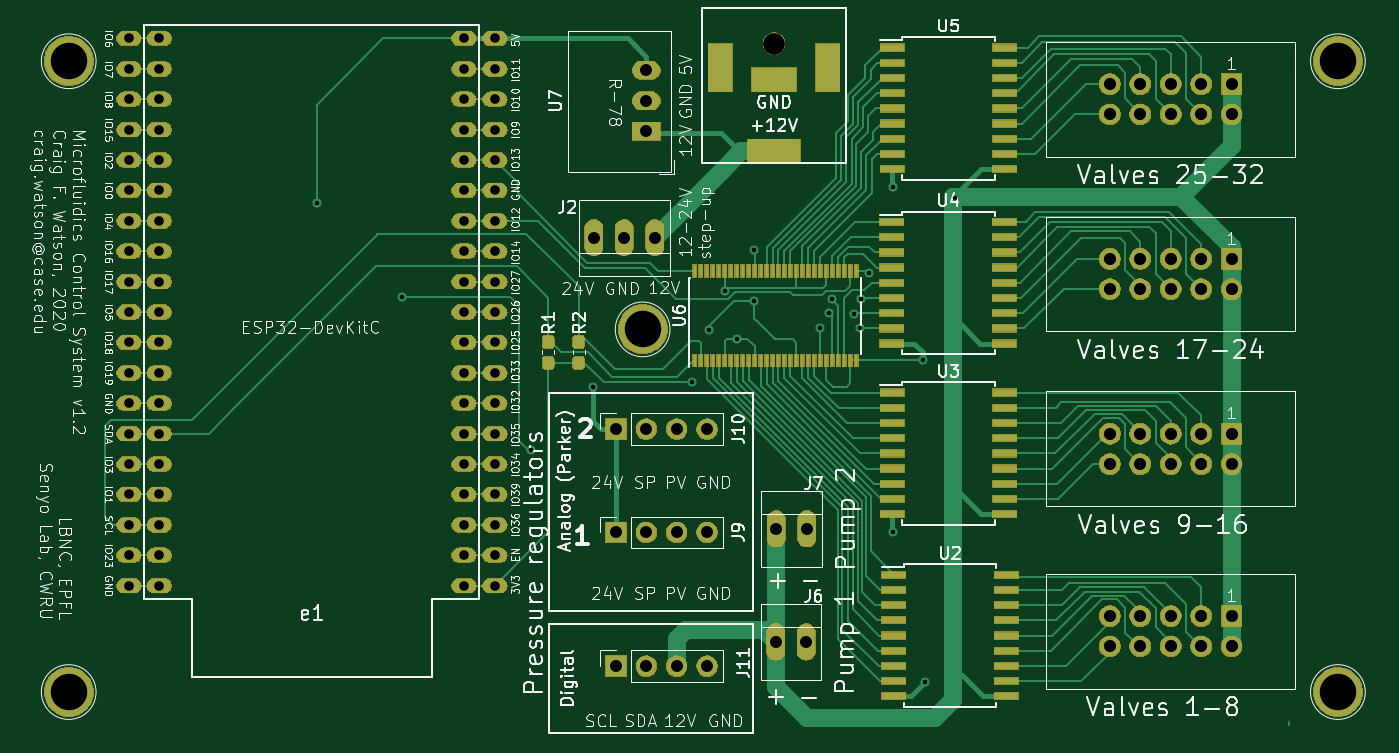
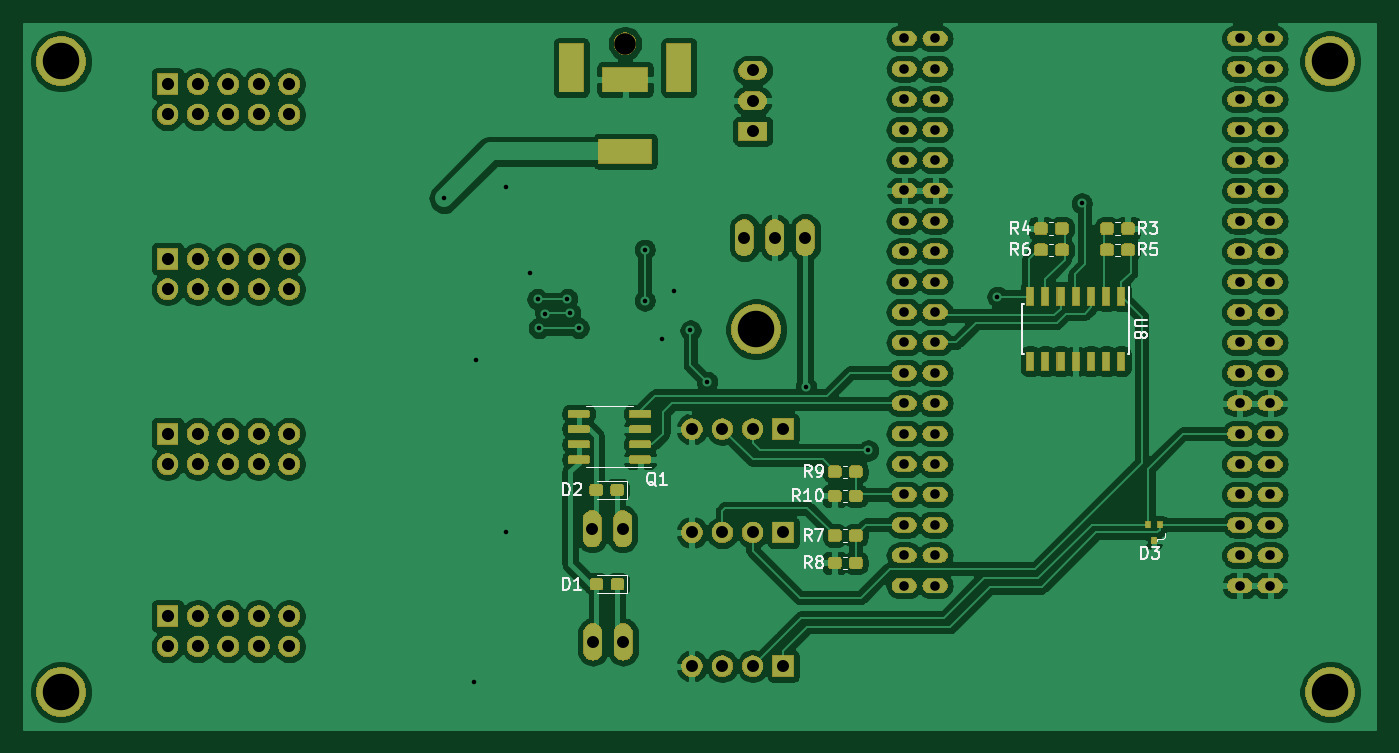
Circuit board: 10 layer files. Board 112.9 x 58.9 mm.
- bottom_copper: ufcs-B_Cu.gbl (316555 bytes)
- bottom_mask: ufcs-B_Mask.gbs (160346 bytes)
- paste: ufcs-B_Paste.gbp (51670 bytes)
- bottom_silk: ufcs-B_SilkS.gbo (12602 bytes)
- top_copper: ufcs-F_Cu.gtl (46061 bytes)
- top_mask: ufcs-F_Mask.gts (152695 bytes)
- paste: ufcs-F_Paste.gtp (11122 bytes)
- top_silk: ufcs-F_SilkS.gto (124957 bytes)
- drill: ufcs-NPTH.drl (299 bytes)
- drill: ufcs-PTH.drl (2967 bytes)

=== bottom_copper: ufcs-B_Cu.gbl (316555 bytes, source omitted) ===
=== bottom_mask: ufcs-B_Mask.gbs (160346 bytes, source omitted) ===
=== paste: ufcs-B_Paste.gbp (51670 bytes, source omitted) ===
=== bottom_silk: ufcs-B_SilkS.gbo (12602 bytes, source omitted) ===
=== top_copper: ufcs-F_Cu.gtl (46061 bytes, source omitted) ===
=== top_mask: ufcs-F_Mask.gts (152695 bytes, source omitted) ===
=== paste: ufcs-F_Paste.gtp (11122 bytes, source omitted) ===
=== top_silk: ufcs-F_SilkS.gto (124957 bytes, source omitted) ===
=== drill: ufcs-NPTH.drl ===
M48
; DRILL file {KiCad (5.1.5)-3} date 2020-04-29 17:43:34
; FORMAT={-:-/ absolute / inch / decimal}
; #@! TF.CreationDate,2020-04-29T17:43:34-04:00
; #@! TF.GenerationSoftware,Kicad,Pcbnew,(5.1.5)-3
; #@! TF.FileFunction,NonPlated,1,2,NPTH
FMAT,2
INCH
T1C0.0709
%
G90
G05
T1
X5.865Y-3.4895
T0
M30

=== drill: ufcs-PTH.drl ===
M48
; DRILL file {KiCad (5.1.5)-3} date 2020-04-29 17:43:34
; FORMAT={-:-/ absolute / inch / decimal}
; #@! TF.CreationDate,2020-04-29T17:43:34-04:00
; #@! TF.GenerationSoftware,Kicad,Pcbnew,(5.1.5)-3
; #@! TF.FileFunction,Plated,1,2,PTH
FMAT,2
INCH
T1C0.0150
T2C0.0315
T3C0.0394
T4C0.0400
T5C0.0512
T6C0.1200
%
G90
G05
T1
X4.3625Y-4.015
X4.64Y-4.3225
X5.065Y-4.8275
X5.27Y-4.6175
X5.595Y-4.6025
X5.65Y-4.4325
X5.7025Y-4.3025
X5.7425Y-4.46
X5.8Y-4.1675
X5.8Y-4.335
X6.0175Y-4.425
X6.045Y-4.375
X6.055Y-4.33
X6.1275Y-4.3775
X6.1475Y-4.425
X6.1525Y-4.33
X6.1775Y-4.2425
X6.255Y-3.9625
X6.255Y-5.0975
X6.355Y-4.53
X6.3625Y-5.59
X6.46Y-3.9975
T2
X3.743Y-3.4725
X3.743Y-3.5725
X3.743Y-3.6725
X3.743Y-3.7725
X3.743Y-3.8725
X3.743Y-3.9725
X3.743Y-4.0725
X3.743Y-4.1725
X3.743Y-4.2725
X3.743Y-4.3725
X3.743Y-4.4725
X3.743Y-4.5725
X3.743Y-4.6725
X3.743Y-4.7725
X3.743Y-4.8725
X3.743Y-4.9725
X3.743Y-5.0725
X3.743Y-5.1725
X3.743Y-5.2725
X3.843Y-3.4725
X3.843Y-3.5725
X3.843Y-3.6725
X3.843Y-3.7725
X3.843Y-3.8725
X3.843Y-3.9725
X3.843Y-4.0725
X3.843Y-4.1725
X3.843Y-4.2725
X3.843Y-4.3725
X3.843Y-4.4725
X3.843Y-4.5725
X3.843Y-4.6725
X3.843Y-4.7725
X3.843Y-4.8725
X3.843Y-4.9725
X3.843Y-5.0725
X3.843Y-5.1725
X3.843Y-5.2725
X4.845Y-3.4725
X4.845Y-3.5725
X4.845Y-3.6725
X4.845Y-3.7725
X4.845Y-3.8725
X4.845Y-3.9725
X4.845Y-4.0725
X4.845Y-4.1725
X4.845Y-4.2725
X4.845Y-4.3725
X4.845Y-4.4725
X4.845Y-4.5725
X4.845Y-4.6725
X4.845Y-4.7725
X4.845Y-4.8725
X4.845Y-4.9725
X4.845Y-5.0725
X4.845Y-5.1725
X4.845Y-5.2725
X4.947Y-3.4725
X4.947Y-3.5725
X4.947Y-3.6725
X4.947Y-3.7725
X4.947Y-3.8725
X4.947Y-3.9725
X4.947Y-4.0725
X4.947Y-4.1725
X4.947Y-4.2725
X4.947Y-4.3725
X4.947Y-4.4725
X4.947Y-4.5725
X4.947Y-4.6725
X4.947Y-4.7725
X4.947Y-4.8725
X4.947Y-4.9725
X4.947Y-5.0725
X4.947Y-5.1725
X4.947Y-5.2725
T3
X5.345Y-5.5375
X5.445Y-5.5375
X5.545Y-5.5375
X5.645Y-5.5375
X5.445Y-3.5775
X5.445Y-3.6775
X5.445Y-3.7775
X5.873Y-5.0855
X5.973Y-5.0855
X5.2725Y-4.1275
X5.3725Y-4.1275
X5.4725Y-4.1275
X5.345Y-5.0975
X5.445Y-5.0975
X5.545Y-5.0975
X5.645Y-5.0975
X5.871Y-5.4575
X5.971Y-5.4575
X5.345Y-4.7575
X5.445Y-4.7575
X5.545Y-4.7575
X5.645Y-4.7575
T4
X6.97Y-3.6225
X6.97Y-3.7225
X7.07Y-3.6225
X7.07Y-3.7225
X7.17Y-3.6225
X7.17Y-3.7225
X7.27Y-3.6225
X7.27Y-3.7225
X7.37Y-3.6225
X7.37Y-3.7225
X6.97Y-4.1975
X6.97Y-4.2975
X7.07Y-4.1975
X7.07Y-4.2975
X7.17Y-4.1975
X7.17Y-4.2975
X7.27Y-4.1975
X7.27Y-4.2975
X7.37Y-4.1975
X7.37Y-4.2975
X6.97Y-4.7725
X6.97Y-4.8725
X7.07Y-4.7725
X7.07Y-4.8725
X7.17Y-4.7725
X7.17Y-4.8725
X7.27Y-4.7725
X7.27Y-4.8725
X7.37Y-4.7725
X7.37Y-4.8725
X6.97Y-5.3725
X6.97Y-5.4725
X7.07Y-5.3725
X7.07Y-5.4725
X7.17Y-5.3725
X7.17Y-5.4725
X7.27Y-5.3725
X7.27Y-5.4725
X7.37Y-5.3725
X7.37Y-5.4725
T6
X3.545Y-5.6225
X5.433Y-4.4295
X7.72Y-3.5475
X3.545Y-3.5475
X7.72Y-5.6225
T5
G00X5.6878Y-3.5289
M15
G01X5.6878Y-3.6076
M16
G05
G00X5.8315Y-3.6076
M15
G01X5.8985Y-3.6076
M16
G05
G00X5.8178Y-3.8438
M15
G01X5.9122Y-3.8438
M16
G05
G00X6.0422Y-3.5289
M15
G01X6.0422Y-3.6076
M16
G05
T0
M30
